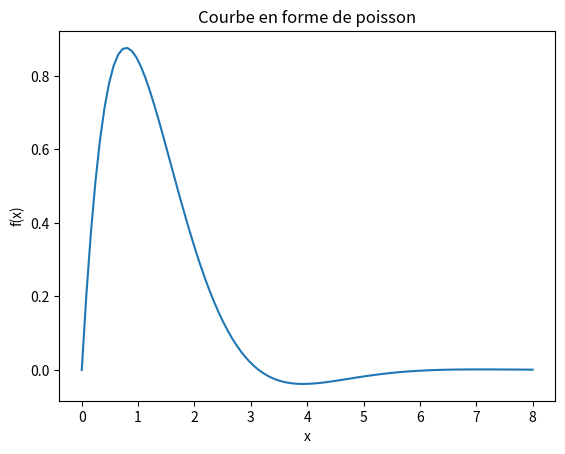

Reproduce this figure in Python.
import numpy as np
import matplotlib.pyplot as plt

# Définir la fonction f(x) pour un effet poisson
def f(x):
    return np.sin(x) * np.exp(1 - np.abs(x))

# Définir l'intervalle de x
x = np.linspace(0, 8, 100)

# Dessiner la courbe
plt.plot(x, f(x))

# Ajouter un titre et des étiquettes d'axes
plt.title("Courbe en forme de poisson")
plt.xlabel("x")
plt.ylabel("f(x)")

# Afficher le graphique
plt.show()
